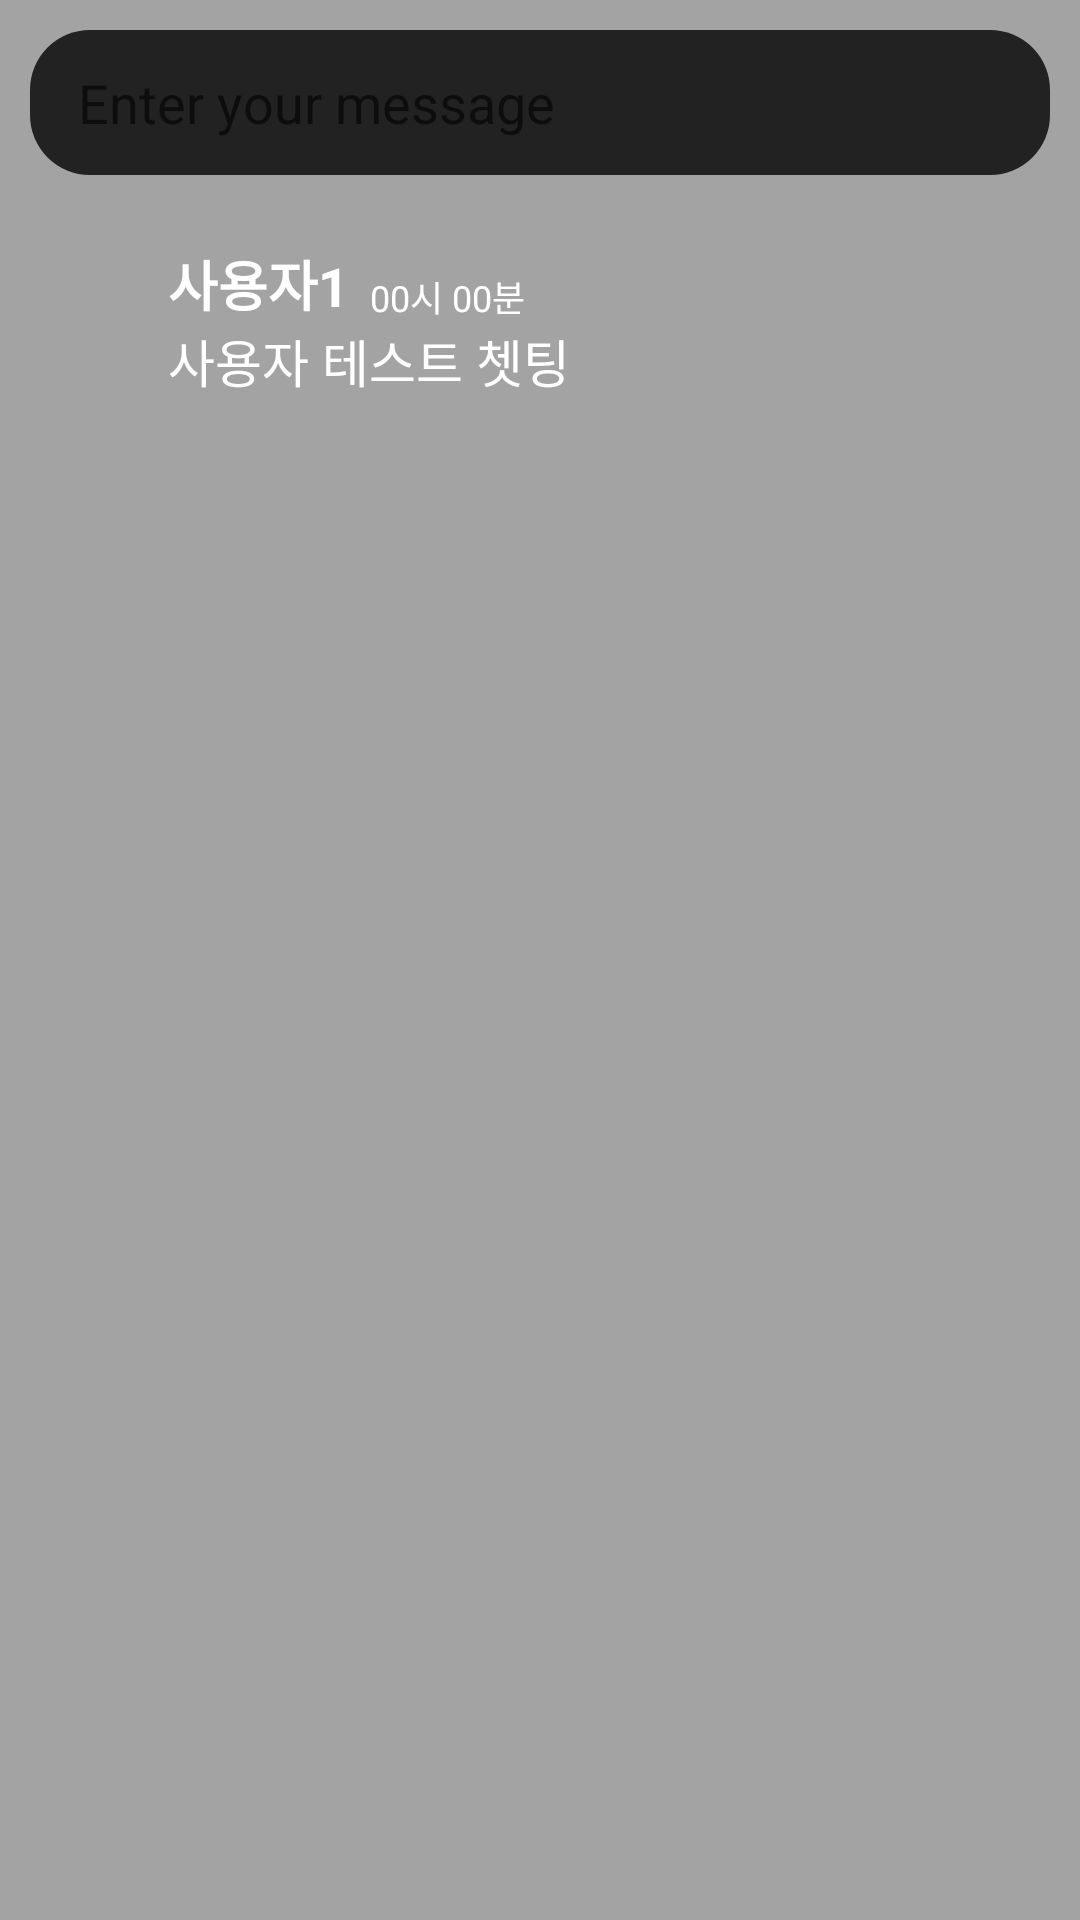

Reconstruct the res/layout file that produces this screen, plus the resources it refers to.
<!-- AndroidManifest.xml: application theme Theme.TeamnovaPersonalProjectProjecting -->
<!-- res/layout/activity_search.xml -->
<?xml version="1.0" encoding="utf-8"?>
<androidx.constraintlayout.widget.ConstraintLayout xmlns:android="http://schemas.android.com/apk/res/android"
    xmlns:app="http://schemas.android.com/apk/res-auto"
    android:layout_width="match_parent"
    android:layout_height="match_parent"
    android:background="@color/default_app_color_bl2">

    <EditText
        android:id="@+id/search_edit_text"
        android:layout_width="match_parent"
        android:layout_height="wrap_content"
        android:layout_weight="1"
        android:layout_margin="10dp"
        android:textColor="@color/white"
        android:hint="Enter your message"
        android:background="@drawable/message_field_shape"
        android:backgroundTint="@color/default_app_color_d1"
        app:layout_constraintTop_toTopOf="parent"/>

    
    <LinearLayout
        android:layout_width="match_parent"
        android:layout_height="wrap_content"
        android:layout_marginTop="15dp"
        app:layout_constraintTop_toBottomOf="@id/search_edit_text">

        <LinearLayout
            xmlns:android="http://schemas.android.com/apk/res/android"
            xmlns:app="http://schemas.android.com/apk/res-auto"
            android:layout_width="match_parent"
            android:layout_height="wrap_content"
            android:orientation="horizontal"
            android:padding="8dp"
            android:gravity="top">

            <ImageView
                android:id="@+id/profileImageView"
                android:layout_width="40dp"
                android:layout_height="40dp"
                android:src="@drawable/ic_account_black_24dp"
                app:tint="@color/gray"/>

            <androidx.constraintlayout.widget.ConstraintLayout
                android:layout_width="0dp"
                android:layout_height="wrap_content"
                android:layout_weight="1"
                android:layout_marginStart="8dp">

                <TextView
                    android:id="@+id/nameTextView"
                    android:layout_width="wrap_content"
                    android:layout_height="wrap_content"
                    android:text="@string/test_username"
                    android:textSize="18sp"
                    android:textStyle="bold"
                    android:textColor="@color/white"
                    app:layout_constraintTop_toTopOf="parent"
                    app:layout_constraintStart_toStartOf="parent"/>
                <TextView
                    android:id="@+id/dateTextView"
                    android:layout_width="wrap_content"
                    android:layout_height="wrap_content"
                    android:text="00시 00분"
                    android:textColor="@color/white"
                    android:textSize="12sp"
                    android:layout_marginLeft="7dp"
                    app:layout_constraintStart_toEndOf="@id/nameTextView"
                    app:layout_constraintBottom_toBottomOf="@id/nameTextView"/>

                <TextView
                    android:id="@+id/messageTextView"
                    android:text="@string/test_chat_message"
                    android:layout_width="wrap_content"
                    android:layout_height="wrap_content"
                    android:textSize="17sp"
                    android:textColor="@color/white"
                    app:layout_constraintTop_toBottomOf="@id/nameTextView"
                    app:layout_constraintStart_toStartOf="parent"/>

            </androidx.constraintlayout.widget.ConstraintLayout>
        </LinearLayout>

    </LinearLayout>

</androidx.constraintlayout.widget.ConstraintLayout>
<!-- resources referenced by this layout -->
<resources>
  <color name="default_app_color_bl2">#A3A3A3</color>
  <color name="default_app_color_d1">#222222</color>
  <color name="gray">#7E7E7E</color>
  <color name="white">#FFFFFFFF</color>
  <!-- drawable message_field_shape (drawable) -->
  <?xml version="1.0" encoding="utf-8"?>
  <shape xmlns:android="http://schemas.android.com/apk/res/android">
      <solid android:color="@color/default_app_color_bl1" />
      <corners android:radius="20dp" />
      <padding
          android:left="16dp"
          android:top="12dp"
          android:right="16dp"
          android:bottom="12dp" />
  </shape>
  <string name="test_chat_message">사용자 테스트 쳇팅</string>
  <string name="test_username">사용자1</string>
  <style name="Theme.TeamnovaPersonalProjectProjecting" parent="Theme.MaterialComponents.DayNight.NoActionBar">
          
          <item name="colorPrimary">@color/default_app_color_bl1</item>
          <item name="colorPrimaryVariant">@color/default_app_color_d1</item>
          <item name="colorOnPrimary">@color/white</item>
          
          <item name="colorSecondary">@color/teal_200</item>
          <item name="colorSecondaryVariant">@color/teal_700</item>
          <item name="colorOnSecondary">@color/black</item>
          
          <item name="android:statusBarColor">?attr/colorPrimaryVariant</item>
          
      </style>
  <color name="default_app_color_bl1">#8A8A8A</color>
  <color name="teal_200">#FF03DAC5</color>
  <color name="teal_700">#FF018786</color>
  <color name="black">#FF000000</color>
</resources>
